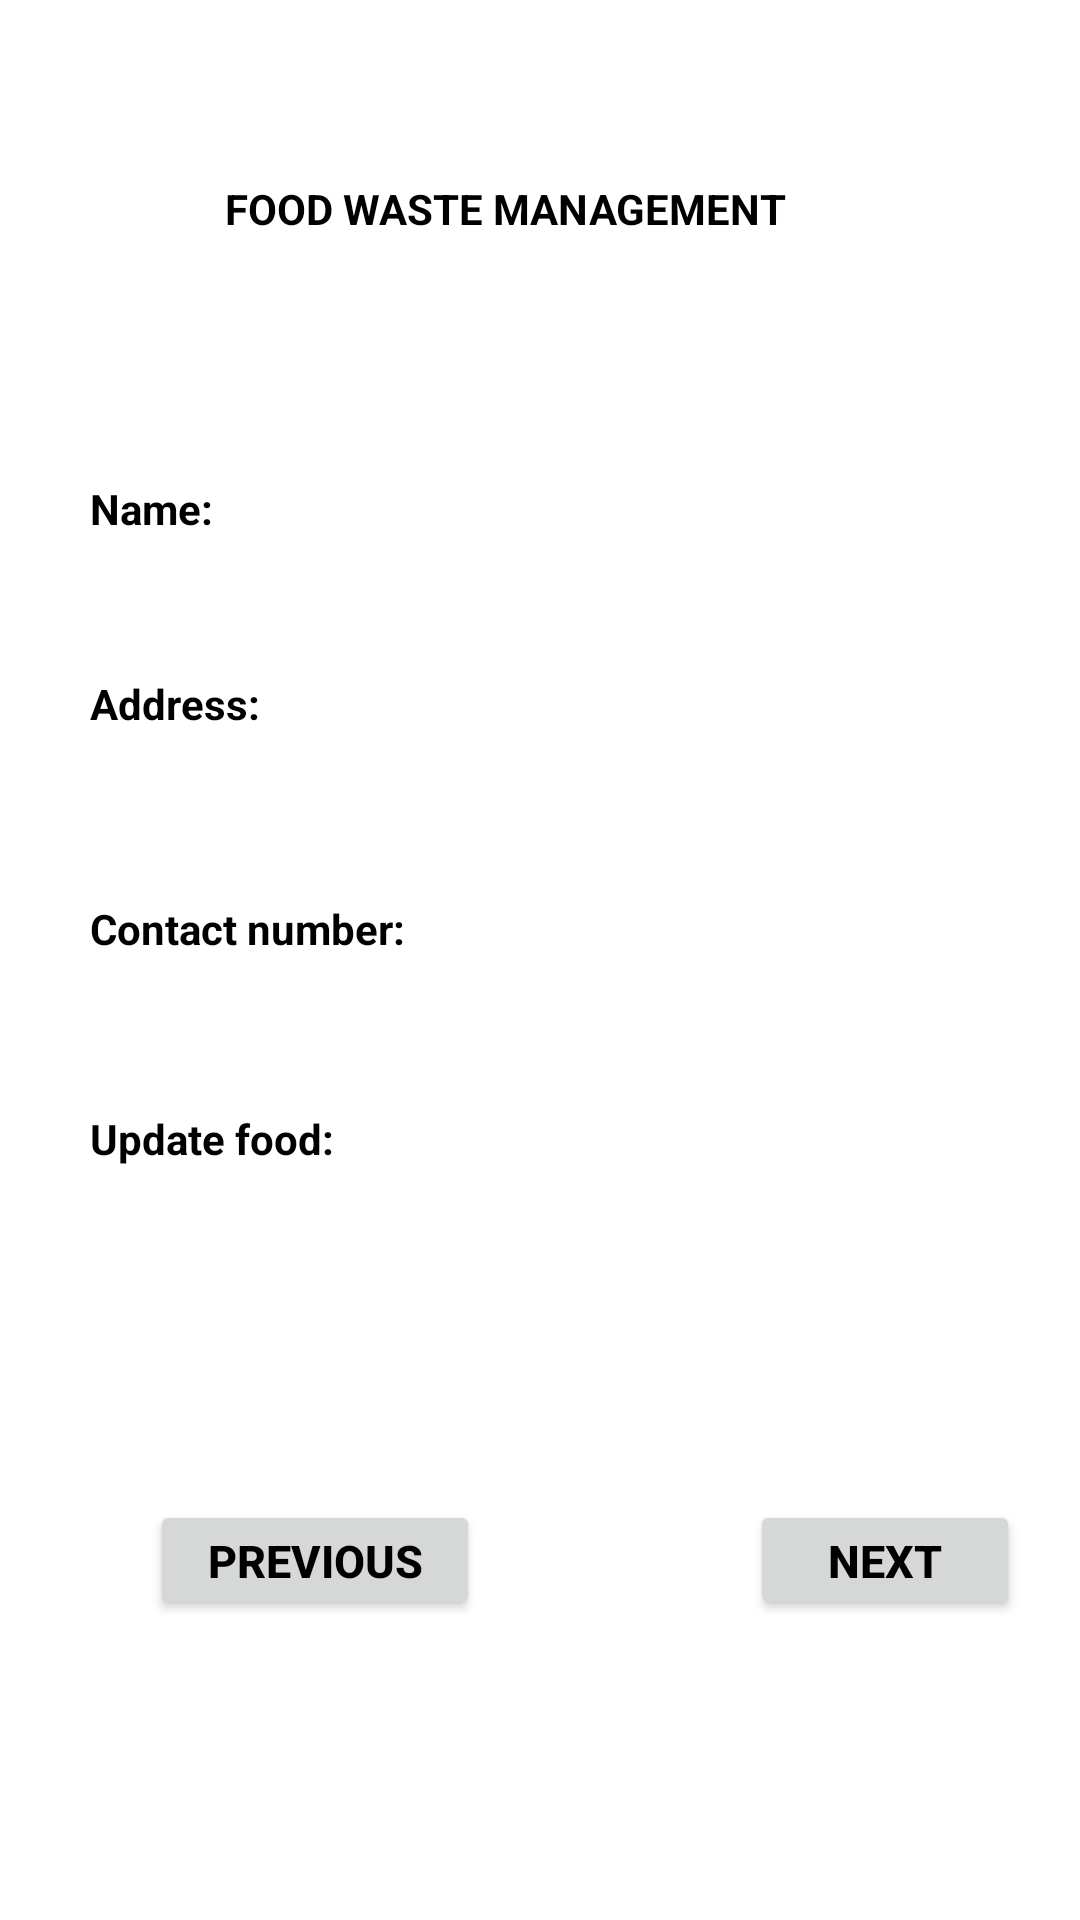

Here is an Android app screen rendered from its layout file. Give the layout XML and the strings, colors and styles it references.
<!-- AndroidManifest.xml: application theme Theme.2days -->
<!-- res/layout/activity_main2.xml -->
<?xml version="1.0" encoding="utf-8"?>
<RelativeLayout xmlns:android="http://schemas.android.com/apk/res/android"
    xmlns:tools="http://schemas.android.com/tools"
    android:layout_width="match_parent"
    android:layout_height="match_parent"
    android:background="@drawable/im"
    tools:context=".SecondActivity">

    <TextView
        android:id="@+id/question2_id"
        android:layout_width="wrap_content"
        android:layout_height="wrap_content"
        android:layout_marginLeft="75dp"
        android:layout_marginTop="60dp"
        android:text="FOOD WASTE MANAGEMENT"
        android:background="@color/white"
        android:textColor="@android:color/background_dark"
        android:textStyle="bold" />

    <TextView
        android:id="@+id/question3_id"
        android:layout_width="wrap_content"
        android:layout_height="wrap_content"
        android:layout_marginLeft="30dp"
        android:layout_marginTop="160dp"
        android:text="Name:"
        android:background="@color/white"
        android:textColor="@android:color/background_dark"
        android:textStyle="bold" />

    <TextView
        android:id="@+id/question4_id"
        android:layout_width="wrap_content"
        android:layout_height="wrap_content"
        android:layout_marginLeft="30dp"
        android:layout_marginTop="225dp"
        android:text="Address:"
        android:background="@color/white"
        android:textColor="@android:color/background_dark"
        android:textStyle="bold" />
    <TextView
        android:id="@+id/question5_id"
        android:layout_width="wrap_content"
        android:layout_height="wrap_content"
        android:layout_marginLeft="30dp"
        android:layout_marginTop="300dp"
        android:text="Contact number:"
        android:background="@color/white"
        android:textColor="@android:color/background_dark"
        android:textStyle="bold" />

    <TextView
        android:id="@+id/question6_id"
        android:layout_width="wrap_content"
        android:layout_height="wrap_content"
        android:layout_marginLeft="30dp"
        android:layout_marginTop="370dp"
        android:text="Update food:"
        android:background="@color/white"
        android:textColor="@android:color/background_dark"
        android:textStyle="bold" />

    <Button
        android:id="@+id/second_activity_next_button"
        android:layout_width="90dp"
        android:layout_height="40dp"
        android:layout_marginLeft="250dp"
        android:layout_marginTop="500dp"
        android:text="Next"
        android:textColor="@android:color/background_dark"
        android:textSize="15sp"
        android:textStyle="bold" />

    <Button
        android:id="@+id/second_activity_previous_button"
        android:layout_width="110dp"
        android:layout_height="40dp"
        android:layout_marginLeft="50dp"
        android:layout_marginTop="500dp"
        android:text="previous"
        android:textColor="@color/black"
        android:textSize="15sp"
        android:textStyle="bold" />
</RelativeLayout>
<!-- resources referenced by this layout -->
<resources>
  <style name="Theme.2days" parent="Theme.MaterialComponents.DayNight.DarkActionBar">
          
          <item name="colorPrimary">@color/purple_500</item>
          <item name="colorPrimaryVariant">@color/purple_700</item>
          <item name="colorOnPrimary">@color/white</item>
          
          <item name="colorSecondary">@color/teal_200</item>
          <item name="colorSecondaryVariant">@color/teal_700</item>
          <item name="colorOnSecondary">@color/black</item>
          
          <item name="android:statusBarColor" tools:targetApi="l">?attr/colorPrimaryVariant</item>
          
      </style>
  <!-- not gathered from this repository: default colours our renderer supplied (Android Studio template values) -->
  <color name="purple_500">#FF6200EE</color>
  <color name="purple_700">#FF3700B3</color>
  <color name="teal_200">#FF03DAC5</color>
  <color name="teal_700">#FF018786</color>
  <color name="black">#FF000000</color>
  <color name="white">#FFFFFFFF</color>
</resources>
